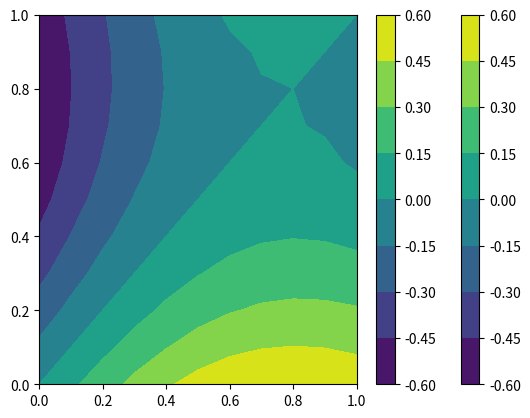

The script that saved this image:
import numpy as np
import matplotlib.pyplot as plt
from mpl_toolkits.mplot3d import Axes3D
#%%
def plot2D(x, y, u):
  plt.contourf(x, y, u)
  plt.colorbar()
  plt.show()

def ConjugateGradient(A, b, x, conv=1e-6, max_it=2500):
  r = b - np.dot(A, x)
  p = r
  i = 0
  while np.linalg.norm(r) > conv and i <= max_it:
    a = np.dot(p.T, r) / (np.dot(p.T, np.dot(A, r)))
    x = x + a * p  
    r = r - a * np.dot(A, p)
    b = - np.dot(p.T, np.dot(A, r)) / np.dot(np.dot(A, p).T, p)
    p = r + b * p
    i += 1
    print(np.linalg.norm(r))
    
  return x

def createSystem(Nx, Ny):
  D = np.array([[-4, 1, 0], [1, -4, 1], [0, 1, -4]])
  I = np.eye(3)
  A = np.zeros((3 * (Nx - 1), 3 * (Ny - 1)))
  for i in range(Nx - 1):#int(Nx ** 0.5) + 1):
    for j in range(Ny - 1):#int(Ny ** 0.5) + 1):
      if i == j:
        A[3*i:3*i + 3, 3*j:3*j + 3] = D
      elif abs(i - j) == 1:
        A[3*i:3*i + 3, 3*j:3*j + 3] = I
        
  return A
#%% CG testing
N = 100
A = np.random.rand(N, N) # random matrix
A += np.eye(N) * 5 + A.T # ensure symmetric and positive definite
b = np.random.rand(N)

x = np.linalg.solve(A, b)

x_ = ConjugateGradient(A, b, np.random.rand(len(b)))

print(np.linalg.norm(x - x_))

#%% Analytic solution 
p = lambda x, y: np.cos(x + y) * np.sin(x - y)
f = lambda x, y: -4 * p(x, y)
#%%
h = 0.1
Nx, Ny = int(1/h), int(1/h)

x = np.linspace(0, 1, Nx + 1)
y = np.linspace(0, 1, Ny + 1)

X, Y = np.meshgrid(x, y)
#
#u_N = p(x, 1)
#u_S = p(x, 0)
#u_W = p(0, y)
#u_E = p(1, y)
#
#F = f(X, Y)
#b = h ** 2 * F[1:-1,1:-1].flatten()
#b[:Nx + 1] += u_S
#b[-(Nx + 1):] += u_N
#b[::Nx+1] += u_W
#b[Nx::Nx+1] += u_E
#b[::-(Ny+1)] += u_E[::-1]
#b[::-(Ny+1)] += u_W[::-1]
#
#A = createSystem(Nx, Ny)
#%%
#plot2D(X, Y, p(X, Y))
#%%
A = np.zeros([(Nx+1)*(Ny+1), (Nx+1)*(Ny+1)])
b = np.zeros([(Nx+1)*(Ny+1), 1])
dx = dy = h

# Define global indexing
def index(i, j, nCols=(Ny+1)):
  return j + i*nCols
  
for i in range(Nx+1):
  for j in range(Ny+1):
    k = index(i,j)
    if j==0: # y=ymin
      A[k,k] = 1.
      #b[k] = f(x[i], 0)
    elif i==Nx: # x=xmax
      A[k,k] = 1.
      #b[k] = f(1, y[j])
    elif j==Ny: # y=ymax
      A[k,k] = 1.
      #b[k] = f(x[i], 1)
    elif i==0: # x=xmin
      A[k,k] = 1.
      #b[k] = f(1, y[j])
    else:
      A[k, k] = -2./dx**2 - 2./dy**2
      A[k,index(i+1,j)] = 1./dx**2
      A[k,index(i-1,j)] = 1./dx**2
      A[k,index(i,j-1)] = 1./dy**2
      A[k,index(i,j+1)] = 1./dy**2
    b[k] = f(x[i], y[j])

#%%
#X0 = np.zeros((Nx + 1, Ny + 1))
#X0[-1,:] = p(x, 1)
#X0[0,:] = p(x, 0)
#X0[:,0]= p(0, y)
#X0[:,-1] = p(1, y)

U_a = np.linalg.solve(A, b)
#U_a = ConjugateGradient(A, b, b)# + np.random.rand(len(b)))

#%%
U_a = U_a.reshape(Nx + 1, Ny + 1)
plot2D(X, Y, p(X, Y))
plot2D(X, Y, U_a*3/10)
#plt.imshow(U_a[1:-1,1:-1])
#plt.colorbar()